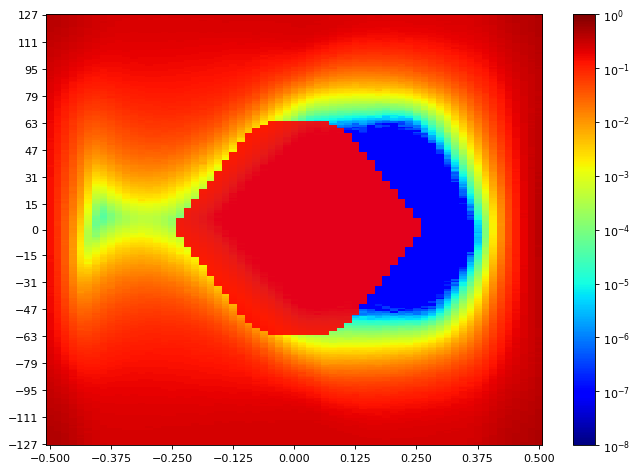

Data behind this chart, as committed beside it:
SW Version, 2020.2.2
Date and Time Started, 2022-Jun-08 20:32:04
Date and Time Ended, 2022-Jun-08 20:32:53
Scan Name, Scan 188
Link Settings, 
Reset RX After Applying Settings, false
Open Area, 2613
Horizontal Opening, 33
Horizontal Percentage, 50.77
Vertical Opening, 93
Vertical Percentage, 36.08
Dwell, BER
Dwell BER, 1e-5
Dwell Time, 0
Horizontal Increment, 1
Horizontal Range, -0.500 UI to 0.500 UI
Vertical Increment, 1
Vertical Range, 100%
Misc Info, ELF Version: 0x0009 SVN: 16356
Scan Start
2d statistical, -32, -31, -30, -29, -28, -27, -26, -25, -24, -23, -22, -21, -20, -19, -18, -17, -16, -15, -14, -13, -12, -11, -10
127, 0.4076, 0.3905, 0.3727, 0.3477, 0.3235, 0.3041, 0.2769, 0.2622, 0.2527, 0.2397, 0.2431, 0.2402, 0.2407, 0.2397, 0.239, 0.2415, 0.2401, 0.2411, 0.2432, 0.2415, 0.2424, 0.2422, 0.2431
126, 0.3981, 0.3931, 0.3713, 0.3413, 0.3168, 0.2983, 0.2758, 0.2602, 0.2482, 0.2407, 0.2394, 0.2392, 0.2388, 0.2394, 0.2391, 0.2384, 0.239, 0.2399, 0.2398, 0.2416, 0.2404, 0.2427, 0.2421
125, 0.3981, 0.3857, 0.3599, 0.3382, 0.3089, 0.2924, 0.272, 0.2566, 0.2479, 0.2388, 0.2381, 0.2379, 0.2372, 0.2391, 0.2376, 0.237, 0.2415, 0.2388, 0.2387, 0.2392, 0.238, 0.2394, 0.2418
124, 0.3969, 0.38, 0.3574, 0.3314, 0.305, 0.2862, 0.2707, 0.2574, 0.2448, 0.2383, 0.2368, 0.2373, 0.2354, 0.2377, 0.2369, 0.2357, 0.2351, 0.2365, 0.2373, 0.2365, 0.2369, 0.237, 0.2384
123, 0.3908, 0.3782, 0.3622, 0.3357, 0.3156, 0.285, 0.2682, 0.2521, 0.2445, 0.2388, 0.2354, 0.2359, 0.2355, 0.2337, 0.2354, 0.2353, 0.2368, 0.2346, 0.2334, 0.2351, 0.2383, 0.237, 0.2368
122, 0.3857, 0.3744, 0.3522, 0.3274, 0.3034, 0.2815, 0.2646, 0.2549, 0.2409, 0.2342, 0.2322, 0.2345, 0.2317, 0.2339, 0.2319, 0.2338, 0.2334, 0.2346, 0.2338, 0.2335, 0.233, 0.2327, 0.2346
121, 0.3835, 0.3697, 0.3501, 0.3309, 0.3007, 0.2796, 0.2672, 0.2505, 0.2404, 0.2321, 0.2318, 0.2329, 0.2334, 0.231, 0.2315, 0.2334, 0.2326, 0.2331, 0.2311, 0.2326, 0.2334, 0.2333, 0.2329
120, 0.3734, 0.3673, 0.3439, 0.3225, 0.2988, 0.2758, 0.2619, 0.2478, 0.2381, 0.2297, 0.2296, 0.2284, 0.2299, 0.229, 0.2279, 0.2295, 0.2279, 0.2306, 0.2299, 0.2297, 0.2309, 0.2322, 0.2318
119, 0.3677, 0.3641, 0.3433, 0.3156, 0.288, 0.2756, 0.2583, 0.2448, 0.2353, 0.2292, 0.23, 0.2274, 0.2265, 0.2269, 0.2258, 0.2284, 0.2268, 0.2282, 0.2262, 0.2259, 0.2284, 0.2292, 0.2273
118, 0.3713, 0.3602, 0.3371, 0.3103, 0.2924, 0.2709, 0.2563, 0.2463, 0.2338, 0.2264, 0.2259, 0.2249, 0.2242, 0.2263, 0.2243, 0.2259, 0.2252, 0.223, 0.2238, 0.2257, 0.2243, 0.2252, 0.2262
117, 0.3657, 0.3504, 0.3357, 0.3094, 0.288, 0.2637, 0.2511, 0.238, 0.2321, 0.2251, 0.2246, 0.2243, 0.2248, 0.2235, 0.2236, 0.2222, 0.2232, 0.2241, 0.2247, 0.2227, 0.2215, 0.2222, 0.2244
116, 0.3628, 0.3468, 0.3269, 0.3045, 0.2823, 0.2624, 0.2447, 0.2339, 0.2254, 0.2218, 0.2218, 0.2194, 0.222, 0.2213, 0.2207, 0.2197, 0.2219, 0.2194, 0.2175, 0.2185, 0.2208, 0.2175, 0.2208
115, 0.3593, 0.3436, 0.3253, 0.3007, 0.2779, 0.2578, 0.2431, 0.2295, 0.2238, 0.2168, 0.2202, 0.2193, 0.219, 0.2179, 0.2186, 0.2187, 0.2176, 0.2163, 0.2173, 0.2155, 0.2155, 0.2172, 0.2163
114, 0.3471, 0.3393, 0.3207, 0.2897, 0.2762, 0.2517, 0.2415, 0.2269, 0.2219, 0.2173, 0.2158, 0.2158, 0.2156, 0.2163, 0.2153, 0.2169, 0.2153, 0.2126, 0.2131, 0.2131, 0.2149, 0.213, 0.214
113, 0.3459, 0.3327, 0.3091, 0.2917, 0.2679, 0.2496, 0.2383, 0.2248, 0.2188, 0.2133, 0.2144, 0.2144, 0.2138, 0.2129, 0.2127, 0.2134, 0.2119, 0.2074, 0.2118, 0.2076, 0.2096, 0.21, 0.2082
112, 0.3501, 0.3256, 0.308, 0.2825, 0.2646, 0.2444, 0.233, 0.2189, 0.2128, 0.2119, 0.2095, 0.2117, 0.2099, 0.2111, 0.2097, 0.2078, 0.2091, 0.2089, 0.2054, 0.2055, 0.2047, 0.2053, 0.205
111, 0.3368, 0.3238, 0.3039, 0.2805, 0.255, 0.2445, 0.2274, 0.2156, 0.2108, 0.2031, 0.2056, 0.2077, 0.2057, 0.2073, 0.208, 0.2058, 0.205, 0.2057, 0.2034, 0.2039, 0.2033, 0.2025, 0.2005
110, 0.3303, 0.3151, 0.2922, 0.2698, 0.2533, 0.2334, 0.2232, 0.2119, 0.2061, 0.2041, 0.2042, 0.2052, 0.2004, 0.2045, 0.2033, 0.2029, 0.2022, 0.2012, 0.1986, 0.1993, 0.196, 0.2012, 0.1959
109, 0.3274, 0.3108, 0.2911, 0.267, 0.2445, 0.2309, 0.2153, 0.2088, 0.2009, 0.2007, 0.2027, 0.2017, 0.2022, 0.2014, 0.2007, 0.1994, 0.199, 0.1953, 0.1973, 0.1933, 0.1944, 0.1959, 0.1964
108, 0.3202, 0.3057, 0.285, 0.2604, 0.2432, 0.2221, 0.2146, 0.2041, 0.1993, 0.1971, 0.1987, 0.1984, 0.1985, 0.1987, 0.1974, 0.1969, 0.1943, 0.195, 0.1938, 0.192, 0.191, 0.1895, 0.1878
107, 0.3143, 0.2985, 0.2804, 0.255, 0.2387, 0.2239, 0.2089, 0.2008, 0.1973, 0.195, 0.1961, 0.1971, 0.1944, 0.1969, 0.1948, 0.1946, 0.1928, 0.1918, 0.1908, 0.1883, 0.189, 0.1862, 0.1852
106, 0.3112, 0.2938, 0.2743, 0.2476, 0.2338, 0.2161, 0.2031, 0.1965, 0.193, 0.1926, 0.1932, 0.1912, 0.1939, 0.1934, 0.1923, 0.1902, 0.1897, 0.1882, 0.1875, 0.1839, 0.1824, 0.182, 0.1797
105, 0.3087, 0.2909, 0.2661, 0.2442, 0.2235, 0.2149, 0.2019, 0.1948, 0.191, 0.1881, 0.1916, 0.1875, 0.1895, 0.1905, 0.1896, 0.1901, 0.1884, 0.1849, 0.1837, 0.1829, 0.1788, 0.18, 0.1779
104, 0.3003, 0.2844, 0.2592, 0.2334, 0.2208, 0.2032, 0.1951, 0.1903, 0.1853, 0.1843, 0.1874, 0.1856, 0.186, 0.1863, 0.186, 0.185, 0.1858, 0.1822, 0.1804, 0.1817, 0.1754, 0.1724, 0.1732
103, 0.2979, 0.2771, 0.2547, 0.2341, 0.2139, 0.2029, 0.1939, 0.1801, 0.1819, 0.1816, 0.1824, 0.1829, 0.1834, 0.1838, 0.1821, 0.1816, 0.184, 0.1792, 0.1787, 0.1745, 0.1725, 0.1722, 0.1711
102, 0.2962, 0.2749, 0.2488, 0.2274, 0.2091, 0.1962, 0.1865, 0.1773, 0.1766, 0.1772, 0.18, 0.1802, 0.179, 0.18, 0.178, 0.1792, 0.1783, 0.1765, 0.1731, 0.1752, 0.1681, 0.1675, 0.1698
101, 0.2858, 0.2689, 0.2456, 0.2227, 0.2046, 0.1911, 0.1804, 0.1768, 0.1734, 0.1744, 0.1772, 0.1782, 0.1775, 0.1778, 0.1759, 0.1763, 0.1748, 0.1741, 0.17, 0.173, 0.1656, 0.166, 0.1627
100, 0.2802, 0.2619, 0.2405, 0.2165, 0.1968, 0.1853, 0.1769, 0.1705, 0.1703, 0.1719, 0.1738, 0.1742, 0.1741, 0.1755, 0.1736, 0.1735, 0.1709, 0.1695, 0.168, 0.1693, 0.1622, 0.1627, 0.1594
99, 0.2747, 0.2547, 0.2331, 0.2115, 0.1972, 0.1768, 0.1741, 0.1691, 0.1658, 0.1668, 0.1698, 0.17, 0.172, 0.173, 0.1707, 0.1696, 0.169, 0.1671, 0.1644, 0.1603, 0.1585, 0.1589, 0.1553
98, 0.2718, 0.2501, 0.2252, 0.2043, 0.187, 0.1772, 0.166, 0.1613, 0.1614, 0.1643, 0.1675, 0.164, 0.1677, 0.1693, 0.1672, 0.1659, 0.1644, 0.1633, 0.1609, 0.1621, 0.1551, 0.1544, 0.1524
97, 0.2658, 0.2475, 0.2239, 0.1939, 0.1857, 0.1703, 0.1619, 0.1581, 0.1601, 0.1611, 0.1648, 0.1645, 0.1632, 0.1664, 0.1644, 0.164, 0.1635, 0.161, 0.1595, 0.1561, 0.154, 0.1519, 0.1492
96, 0.2629, 0.2438, 0.2166, 0.1993, 0.1791, 0.1652, 0.1583, 0.1581, 0.1555, 0.1554, 0.1601, 0.1615, 0.163, 0.1636, 0.162, 0.162, 0.1589, 0.1577, 0.1568, 0.1525, 0.1497, 0.1489, 0.146
95, 0.2581, 0.2364, 0.2127, 0.1896, 0.1739, 0.1604, 0.1506, 0.1493, 0.1495, 0.1532, 0.1568, 0.1583, 0.1599, 0.1605, 0.1583, 0.1574, 0.1584, 0.1545, 0.1522, 0.1492, 0.1478, 0.1461, 0.1422
94, 0.2565, 0.2319, 0.2083, 0.184, 0.1668, 0.1551, 0.1482, 0.1432, 0.145, 0.1486, 0.1529, 0.1546, 0.1557, 0.1556, 0.1567, 0.1545, 0.1532, 0.1518, 0.1492, 0.1457, 0.1446, 0.1417, 0.1397
93, 0.2481, 0.2264, 0.2045, 0.1758, 0.1644, 0.1519, 0.1443, 0.1399, 0.1434, 0.1463, 0.1498, 0.1514, 0.1529, 0.154, 0.1527, 0.1519, 0.152, 0.1482, 0.1431, 0.1443, 0.1411, 0.1392, 0.1416
92, 0.2451, 0.2212, 0.194, 0.1739, 0.1583, 0.1458, 0.1401, 0.1384, 0.1406, 0.1431, 0.1458, 0.1479, 0.1499, 0.1482, 0.1486, 0.1491, 0.1481, 0.1473, 0.1445, 0.1416, 0.1426, 0.1366, 0.136
91, 0.2402, 0.2095, 0.192, 0.1676, 0.1519, 0.1392, 0.1377, 0.132, 0.1345, 0.141, 0.1426, 0.1458, 0.1461, 0.1475, 0.1464, 0.1455, 0.1461, 0.1428, 0.1425, 0.1379, 0.1365, 0.1342, 0.1307
90, 0.2357, 0.2126, 0.1912, 0.1659, 0.1485, 0.137, 0.1295, 0.1265, 0.1371, 0.1363, 0.1396, 0.1422, 0.1432, 0.1433, 0.1446, 0.1425, 0.1427, 0.1414, 0.137, 0.1361, 0.1332, 0.1317, 0.1274
89, 0.2373, 0.2023, 0.182, 0.1613, 0.1476, 0.1323, 0.123, 0.1242, 0.1266, 0.1322, 0.1355, 0.1384, 0.1406, 0.1372, 0.141, 0.1409, 0.1396, 0.139, 0.1369, 0.1332, 0.1308, 0.1287, 0.1253
88, 0.229, 0.1989, 0.1772, 0.1553, 0.137, 0.1274, 0.1223, 0.1208, 0.126, 0.128, 0.1337, 0.1356, 0.1367, 0.1381, 0.1377, 0.1382, 0.1373, 0.135, 0.1336, 0.1298, 0.1275, 0.1273, 0.1225
... 216 more rows
